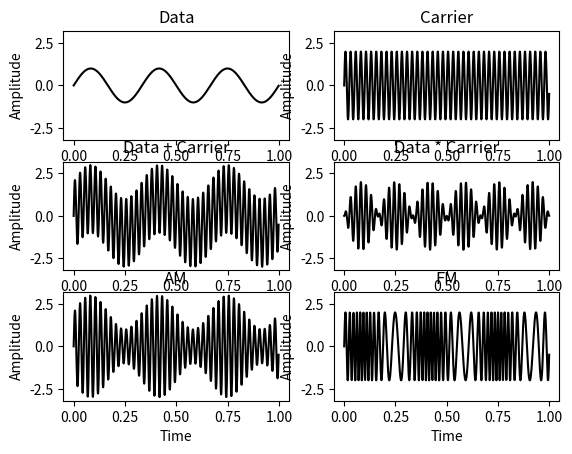

Reproduce this figure in Python.
#!/usr/bin/python3

# Author: Pierre AYOUB
# Institution: EURECOM
# Title: Signal Generation and Modulation (AM-FM)
# Date: 2021

import numpy as np
import matplotlib.pyplot as plt

# Signal generation.

d  = 1                   # Duration [s]
Fs = 1000                # Sampling Rate [Hz]
Ts = 1.0/Fs              # Sampling Interval [s]
t  = np.arange(0, d, Ts) # Time Vector [0.000 .. 0.999]
ns = len(t)              # Number of samples

# Data Signal.
s1_a = 1                       # Amplitude [Arbitrary]
s1_f = 3                       # Frequency [Hz]
s1_w = 2 * np.pi * s1_f        # Angular Speed [rad/s]
s1   = s1_a * np.sin(s1_w * t) # Signal

# Carrier Signal.
s2_a = 2                       # Amplitude [Arbitrary]
s2_f = 40                      # Frequency [Hz]
s2_w = 2 * np.pi * s2_f        # Angular Speed [rad/s] 
s2   = s2_a * np.sin(s2_w * t) # Signal

# Simple Derived Signals.
s3 = s1 + s2 # Data + Carrier
s4 = s1 * s2 # Data * Carrier

# Amplitude Modulation [AM]
s5 = (s2_a + s1) * np.sin(s2_w * t) # Signal

# Frequency Modulation [FM]
s6_k = 0.15     # Deviation Coefficient
s6   = [0] * ns # Signal
# Need a 'for loop' to use the sum as an integral for discrete series.
for i in range(0, ns):
    s6[i] = s2_a * np.sin(s2_w * t[i] + s6_k * sum(s1[0:i])) 

# Plot a signal.
def plot_signal(signal, title, plot_number):
    plt.subplot(row, col, plot_number)
    plt.plot(t, signal, 'k-')
    plt.title(title)
    plt.xlabel('Time')
    plt.ylabel('Amplitude')
    plt.axis([None, None, -3.2, 3.2])

# Plot all the signals and display the result.
row = 3                               # Number of row
col = 2                               # Number of columns
plot_signal(s1, "Data", 1)
plot_signal(s2, "Carrier", 2)
plot_signal(s3, "Data + Carrier", 3)
plot_signal(s4, "Data * Carrier", 4)
plot_signal(s5, "AM", 5)
plot_signal(s6, "FM", 6)
plt.show()
